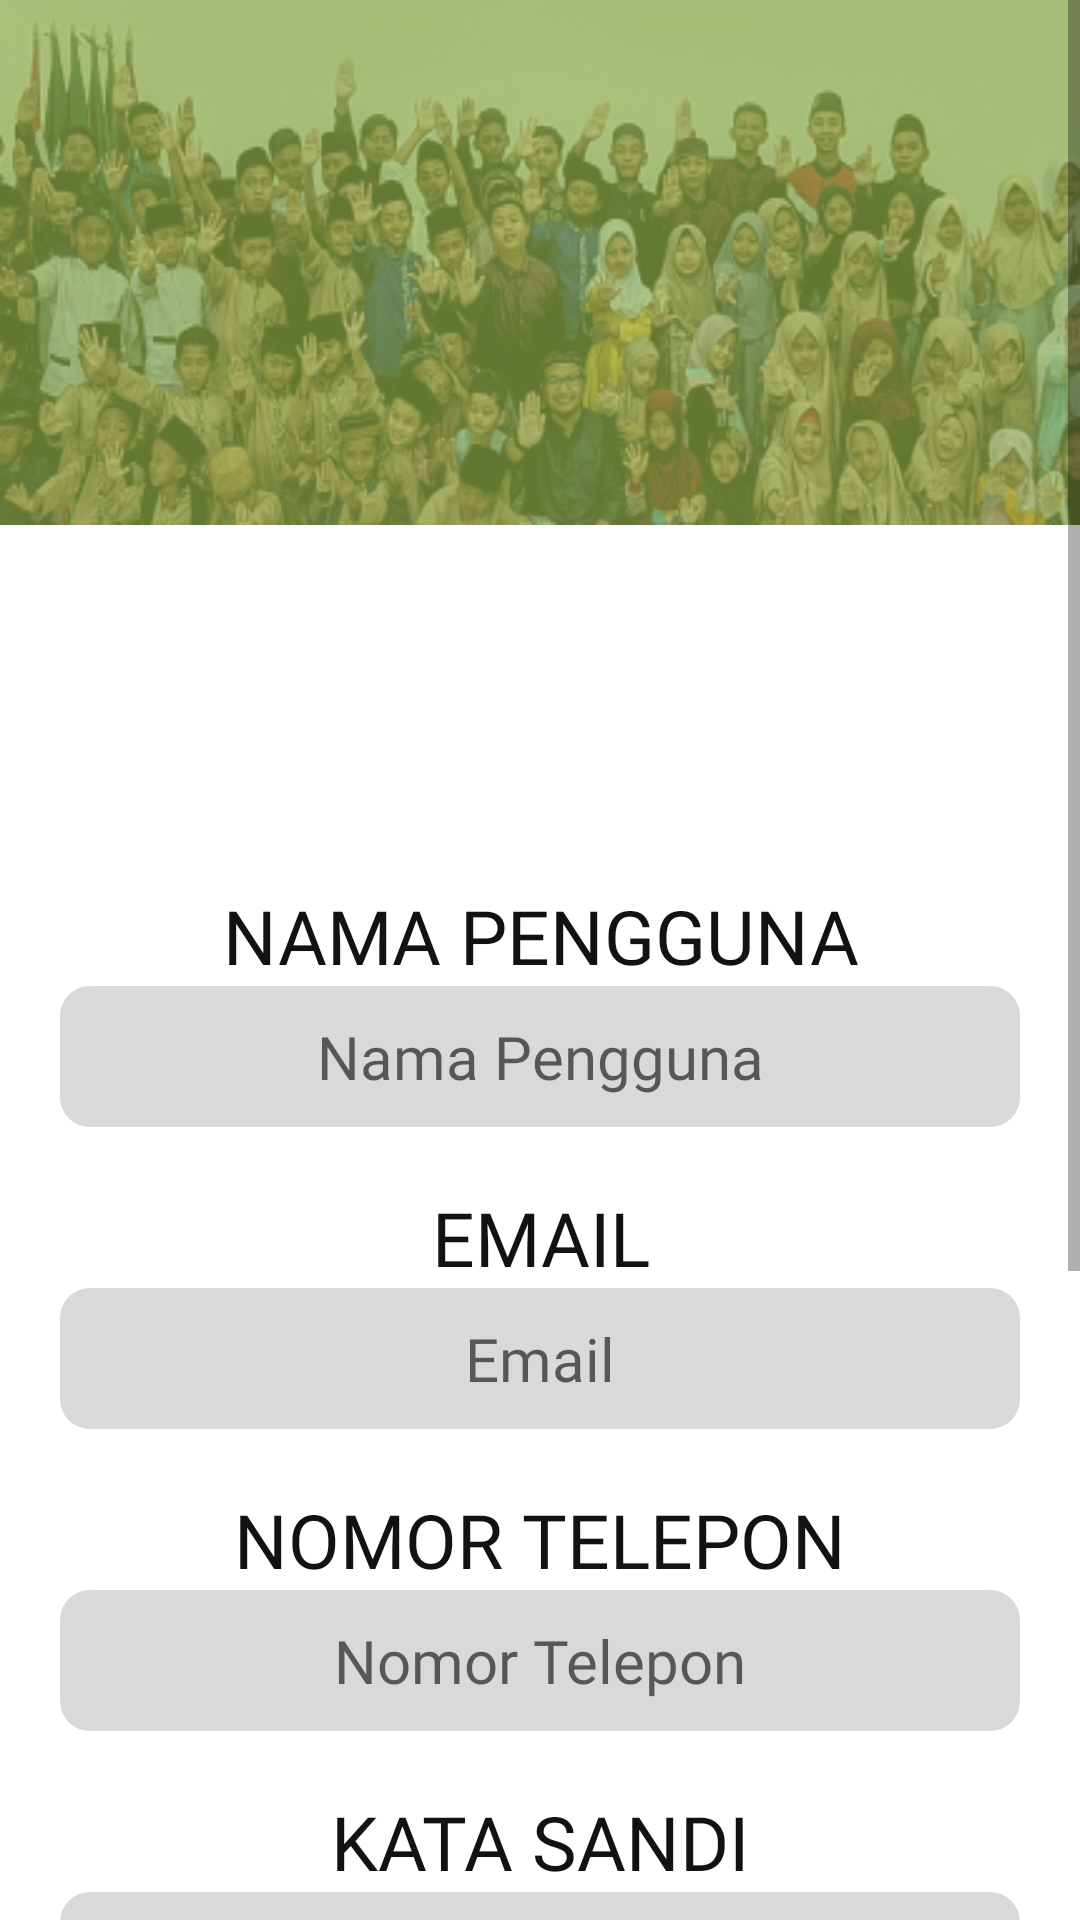

This screen was rendered from an Android layout file. Write that file and the resources it references.
<!-- AndroidManifest.xml: application theme Theme.nh_care -->
<!-- res/layout/fragment_profile.xml -->
<?xml version="1.0" encoding="utf-8"?>
<LinearLayout
    xmlns:android="http://schemas.android.com/apk/res/android"
    xmlns:app="http://schemas.android.com/apk/res-auto"
    xmlns:tools="http://schemas.android.com/tools"
    android:layout_width="match_parent"
    android:layout_height="wrap_content"
    android:orientation="vertical"
    tools:context=".fragment.profile.ProfileFragment">

    <ScrollView
        android:id="@+id/svProfil"
        android:layout_width="match_parent"
        android:layout_height="wrap_content">

        <LinearLayout
            android:layout_width="match_parent"
            android:layout_height="wrap_content"
            android:orientation="vertical">

        <androidx.constraintlayout.widget.ConstraintLayout
            android:layout_width="match_parent"
            android:layout_height="match_parent">

    <ImageView
        android:id="@+id/sampulprofil"
        android:layout_width="wrap_content"
        android:layout_height="wrap_content"
        android:background="@drawable/bgdonasi"
        app:layout_constraintEnd_toEndOf="parent"
        app:layout_constraintStart_toStartOf="parent"
        app:layout_constraintTop_toTopOf="parent" />

            <TextView
                android:id="@+id/fotoprofil"
                android:layout_width="200dp"
                android:layout_height="200dp"
                android:background="@drawable/baseline_circle_24"
                app:layout_constraintBottom_toBottomOf="@+id/sampulprofil"
                app:layout_constraintEnd_toEndOf="@+id/sampulprofil"
                app:layout_constraintStart_toStartOf="@+id/sampulprofil"
                app:layout_constraintTop_toBottomOf="@+id/sampulprofil" />

        </androidx.constraintlayout.widget.ConstraintLayout>

            <LinearLayout
                android:layout_width="match_parent"
                android:layout_height="wrap_content"
                android:orientation="vertical"
                android:layout_margin="20dp">

            <TextView
                android:id="@+id/nama_pengguna"
                android:layout_width="match_parent"
                android:layout_height="wrap_content"
                android:fontFamily="@font/poppins_bold"
                android:text="NAMA PENGGUNA"
                android:textSize="25sp"
                android:textColor="@color/black"
                android:textAlignment="center"/>

                <EditText
                    android:id="@+id/kotak_nama_pengguna"
                    android:layout_width="match_parent"
                    android:layout_height="wrap_content"
                    android:background="@drawable/bg_tombol2"
                    android:padding="10dp"
                    android:hint="Nama Pengguna"
                    android:textAlignment="center"
                    android:textSize="20sp"
                    android:fontFamily="@font/poppins_light"/>

            <TextView
                android:id="@+id/email"
                android:layout_width="match_parent"
                android:layout_height="wrap_content"
                android:fontFamily="@font/poppins_bold"
                android:text="EMAIL"
                android:textSize="25sp"
                android:layout_marginTop="20dp"
                android:textColor="@color/black"
                android:textAlignment="center"/>

                <EditText
                    android:id="@+id/kotak_email"
                    android:layout_width="match_parent"
                    android:layout_height="wrap_content"
                    android:background="@drawable/bg_tombol2"
                    android:padding="10dp"
                    android:hint="Email"
                    android:textAlignment="center"
                    android:textSize="20sp"
                    android:fontFamily="@font/poppins_light"/>

                <TextView
                    android:id="@+id/nomor_telepon"
                    android:layout_width="match_parent"
                    android:layout_height="wrap_content"
                    android:fontFamily="@font/poppins_bold"
                    android:text="NOMOR TELEPON"
                    android:textSize="25sp"
                    android:textColor="@color/black"
                    android:textAlignment="center"
                    android:layout_marginTop="20dp"/>

                <EditText
                    android:id="@+id/kotak_nomor_telepon"
                    android:layout_width="match_parent"
                    android:layout_height="wrap_content"
                    android:background="@drawable/bg_tombol2"
                    android:padding="10dp"
                    android:hint="Nomor Telepon"
                    android:textAlignment="center"
                    android:textSize="20sp"
                    android:fontFamily="@font/poppins_light"/>

                <TextView
                    android:id="@+id/kata_sandi"
                    android:layout_width="match_parent"
                    android:layout_height="wrap_content"
                    android:fontFamily="@font/poppins_bold"
                    android:text="KATA SANDI"
                    android:textSize="25sp"
                    android:layout_marginTop="20dp"
                    android:textColor="@color/black"
                    android:textAlignment="center"/>

                <EditText
                    android:id="@+id/kotak_kata_sandi"
                    android:layout_width="match_parent"
                    android:layout_height="wrap_content"
                    android:background="@drawable/bg_tombol2"
                    android:padding="10dp"
                    android:hint="Kata Sandi"
                    android:textAlignment="center"
                    android:textSize="20sp"
                    android:fontFamily="@font/poppins_light"/>

                <TextView
                    android:id="@+id/jk"
                    android:layout_width="match_parent"
                    android:layout_height="wrap_content"
                    android:fontFamily="@font/poppins_bold"
                    android:text="JENIS KELAMIN"
                    android:textSize="25sp"
                    android:layout_marginTop="20dp"
                    android:textColor="@color/black"
                    android:textAlignment="center"/>

                <EditText
                    android:id="@+id/kotak_jk"
                    android:layout_width="match_parent"
                    android:layout_height="wrap_content"
                    android:background="@drawable/bg_tombol2"
                    android:padding="10dp"
                    android:hint="Laki - Laki"
                    android:textAlignment="center"
                    android:textSize="20sp"
                    android:fontFamily="@font/poppins_light"/>

                <TextView
                    android:id="@+id/alamat"
                    android:layout_width="match_parent"
                    android:layout_height="wrap_content"
                    android:fontFamily="@font/poppins_bold"
                    android:text="ALAMAT"
                    android:textSize="25sp"
                    android:layout_marginTop="20dp"
                    android:textColor="@color/black"
                    android:textAlignment="center"/>

                <EditText
                    android:id="@+id/kotak_alamat"
                    android:layout_width="match_parent"
                    android:layout_height="wrap_content"
                    android:background="@drawable/bg_tombol2"
                    android:padding="10dp"
                    android:hint="jalan Jalan"
                    android:textAlignment="center"
                    android:textSize="20sp"
                    android:fontFamily="@font/poppins_light"/>

                <androidx.constraintlayout.widget.ConstraintLayout
                    android:layout_width="match_parent"
                    android:layout_height="wrap_content"
                    android:orientation="horizontal"
                    android:layout_gravity="center"
                    android:layout_marginTop="20dp">

                <LinearLayout
                    android:layout_width="wrap_content"
                    android:layout_height="wrap_content"
                    android:orientation="vertical"
                    app:layout_constraintTop_toTopOf="parent"
                    app:layout_constraintBottom_toBottomOf="parent"
                    app:layout_constraintStart_toStartOf="parent">

            <androidx.appcompat.widget.AppCompatButton
                android:id="@+id/tombol_edit"
                style="@style/tombol"
                android:layout_width="170dp"
                android:layout_height="wrap_content"
                android:layout_gravity="start"
                android:text="EDIT"/>

                </LinearLayout>

                <LinearLayout
                    android:layout_width="wrap_content"
                    android:layout_height="wrap_content"
                    android:orientation="vertical"
                    app:layout_constraintTop_toTopOf="parent"
                    app:layout_constraintBottom_toBottomOf="parent"
                    app:layout_constraintEnd_toEndOf="parent">

                    <androidx.appcompat.widget.AppCompatButton
                        android:id="@+id/tombol_keluar"
                        style="@style/tombol"
                        android:layout_width="170dp"
                        android:layout_height="wrap_content"
                        android:text="KELUAR"/>

                </LinearLayout>

                </androidx.constraintlayout.widget.ConstraintLayout>

            </LinearLayout>

        </LinearLayout>

    </ScrollView>

</LinearLayout>
<!-- resources referenced by this layout -->
<resources>
  <color name="black">#121212</color>
  <!-- drawable bg_tombol2 (drawable) -->
  <?xml version="1.0" encoding="utf-8"?>
  <shape xmlns:android="http://schemas.android.com/apk/res/android"
      android:shape="rectangle">
      <corners android:radius="10dp"/>
      <solid android:color="@color/grey1"/>
  
  </shape>
  <!-- drawable bgdonasi: jpg bitmap (drawable, 85495 bytes) -->
  <style name="tombol">
          <item name="android:background">@drawable/bg_tombol</item>
          <item name="fontFamily">@font/poppins_bold</item>
          <item name="android:textSize">20sp</item>
          <item name="android:textColor">@color/green</item>
      </style>
  <style name="Theme.nh_care" parent="Theme.MaterialComponents.DayNight.DarkActionBar">
          
          <item name="colorPrimary">@color/green</item>
          <item name="colorPrimaryVariant">@color/purple_700</item>
          <item name="colorOnPrimary">@color/white</item>
          
          <item name="colorSecondary">@color/teal_200</item>
          <item name="colorSecondaryVariant">@color/teal_700</item>
          <item name="colorOnSecondary">@color/black</item>
          
          <item name="android:statusBarColor" tools:targetApi="21">@color/green</item>
          
      </style>
  <color name="grey1">#D9D9D9</color>
  <color name="green">#A4C751</color>
  <color name="purple_700">#FF3700B3</color>
  <color name="white">#FFFFFFFF</color>
  <color name="teal_200">#FF03DAC5</color>
  <color name="teal_700">#FF018786</color>
</resources>
